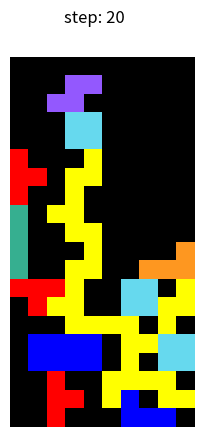

Write Python code to recreate this figure.
import numpy as np
import matplotlib.pyplot as plt


class Tetris:
    colors: np.ndarray = np.array([
        [0, 0, 0],
        [255, 255, 0],
        [147, 88, 254],
        [54, 175, 144],
        [255, 0, 0],
        [102, 217, 238],
        [254, 151, 32],
        [0, 0, 255]
    ], dtype=np.uint8)

    pieces: np.ndarray = np.array([
        [[0, 0],   [0, 0], [0, 0],  [0, 0]],  # None
        [[0, -1],  [0, 0], [-1, 0], [-1, 1]],  # S
        [[0, -1],  [0, 0], [1, 0],  [1, 1]],  # Z
        [[0, -1],  [0, 0], [0, 1],  [0, 2]],  # I
        [[-1, 0],  [0, 0], [1, 0],  [0, 1]],  # T
        [[1, 0],   [0, 0], [0, 1],  [1, 1]],  # O
        [[-1, -1], [0, 0], [0, -1], [0, 1]],  # J
        [[1, -1],  [0, 0], [0, -1], [0, 1]]],  # L
    )

    def __init__(self, num_rows: int = 20, num_cols: int = 10, block_size: int = 20) -> None:
        self.num_rows: int = num_rows
        self.num_cols: int = num_cols
        self.block_size: int = block_size

        self.board: np.ndarray = np.empty((self.num_rows, self.num_cols), dtype=np.uint8)
        self.score: float = 0.0
        self.cleared_lines: int = 0
        self.shape: int = 0
        self.piece: np.ndarray = np.empty_like(self.pieces[0])
        self.position: dict = {"x": 0, "y": 0}
        self.gameover: bool = False

        self.last_value: float = 0.0

    def reset(self) -> np.ndarray:
        self.board.fill(0)
        self.score = 0.0
        self.cleared_lines = 0
        self.new_piece()
        self.gameover = False
        self.last_value = 0.0
        return (self.board > 0).astype(float)

    def rotate(self, piece: np.ndarray) -> None:
        rotation_270 = np.array([[0, -1], [1, 0]])
        np.dot(piece, rotation_270, out=piece)

    # def get_state_properties(self, board):
    #     lines_cleared, board = self.clear_lines(board)
    #     holes = self.get_holes(board)
    #     bumpiness, height = self.get_bumpiness_and_height(board)

    #     return [lines_cleared, holes, bumpiness, height]

    # def get_holes(self, board):
    #     num_holes = 0
    #     for col in zip(*board):
    #         row = 0
    #         while row < self.height and col[row] == 0:
    #             row += 1
    #         num_holes += len([x for x in col[row + 1:] if x == 0])
    #     return num_holes

    # def get_bumpiness_and_height(self, board):
    #     board = np.array(board)
    #     mask = board != 0
    #     invert_heights = np.where(
    #         mask.any(axis=0), np.argmax(mask, axis=0), self.height)
    #     heights = self.height - invert_heights
    #     total_height = np.sum(heights)
    #     currs = heights[:-1]
    #     nexts = heights[1:]
    #     diffs = np.abs(currs - nexts)
    #     total_bumpiness = np.sum(diffs)
    #     return total_bumpiness, total_height

    def get_num_holes(self) -> int:
        exists_piece = self.board != 0
        top_indicies = np.where(
            np.any(exists_piece, axis=0), np.argmax(exists_piece, axis=0), self.num_rows)
        row_indicies = np.repeat(
            np.arange(self.board.shape[0])[:, np.newaxis],
            self.board.shape[1],
            axis=1)
        below_top = row_indicies > top_indicies

        num_holes = np.sum(np.logical_and(np.logical_not(exists_piece), below_top))
        return num_holes

    def get_max_height(self) -> int:
        exists_piece = self.board != 0
        invert_heights = np.where(
            np.any(exists_piece, axis=0), np.argmax(exists_piece, axis=0), self.num_rows)
        heights = self.num_rows - invert_heights
        max_height = np.max(heights)
        return max_height

    def get_total_bumpiness(self) -> int:
        exists_piece = self.board != 0
        invert_heights = np.where(
            np.any(exists_piece, axis=0), np.argmax(exists_piece, axis=0), self.num_rows)
        heights = self.num_rows - invert_heights
        diffs = np.abs(heights[:-1] - heights[1:])
        total_bumpiness = np.sum(diffs)
        return total_bumpiness

    def get_next_states(self) -> dict:
        states = {}
        piece = self.piece.copy()
        position = {"x": 0, "y": 0}
        assert self.shape != 0
        if self.shape == 5:
            num_rotations = 1
        elif self.shape in [1, 2, 3]:
            num_rotations = 2
        else:
            num_rotations = 4

        for num_rotation in range(num_rotations):
            for x in range(-piece[:, 0].min(), self.num_cols - piece[:, 0].max()):
                position["x"] = x
                position["y"] = -piece[:, 1].min()
                if self.check_collision(piece, position):
                    continue

                while not self.check_collision(piece, position):
                    position["y"] += 1
                position["y"] -= 1

                board = self.board.copy()
                self.store(piece, self.shape, position, board)
                states[(x, num_rotation)] = (board > 0).astype(float)
            self.rotate(piece)
        return states

    # def get_current_board_state(self):
    #     board = [x[:] for x in self.board]
    #     for y in range(self.piece.shape[0]):
    #         for x in range(len(self.piece[y])):
    #             board[y + self.position["y"]][x +
    #                                           self.position["x"]] = self.piece[y][x]
    #     return board

    def new_piece(self) -> bool:
        self.shape = np.random.randint(0, 7) + 1
        np.copyto(self.piece, self.pieces[self.shape])
        self.position["x"] = self.num_cols // 2 - 1
        self.position["y"] = -self.piece[:, 1].min()

        self.gameover = self.check_collision(self.piece, self.position)

        return self.gameover

    def check_collision(self, piece: np.ndarray, position: dict) -> bool:
        next_xs = position['x'] + piece[:, 0]
        next_ys = position['y'] + piece[:, 1]
        return np.any(next_xs < 0) or np.any(self.num_cols <= next_xs) or \
            np.any(next_ys < 0) or np.any(self.num_rows <= next_ys) or \
            np.any(self.board[next_ys, next_xs]) != 0

    def store(self, piece: np.ndarray, shape: int, position: dict, board: np.ndarray) -> None:
        xs = position["x"] + piece[:, 0]
        ys = position["y"] + piece[:, 1]
        board[ys, xs] = shape

    def clear_lines(self, board: np.ndarray) -> int:
        num_cleared_lines = 0
        for y in range(self.num_rows):
            if all(board[y] != 0):
                for i in range(y, 0, -1):
                    np.copyto(board[i], board[i - 1])
                num_cleared_lines = num_cleared_lines + 1
        return num_cleared_lines

    def step(self, action: tuple) -> tuple:
        x, num_rotations = action
        for _ in range(num_rotations):
            self.rotate(self.piece)
        self.position["x"] = x
        self.position["y"] = -self.piece[:, 1].min()

        while not self.check_collision(self.piece, self.position):
            self.position["y"] += 1
        self.position["y"] -= 1

        self.store(self.piece, self.shape, self.position, self.board)

        num_cleared_lines = self.clear_lines(self.board)

        # current_value = - 0.5 * self.get_max_height() \
            # - 0.1 * self.get_num_holes() \
            # - 0.25 * self.get_total_bumpiness()
        # reward = current_value - self.last_value + num_cleared_lines ** 2 + 1
        reward = num_cleared_lines + 1
        # self.last_value = current_value

        self.score += reward
        self.cleared_lines += num_cleared_lines
        gameover = self.new_piece()
        if gameover:
            reward -= 2
        return reward, gameover

    def render(self) -> np.ndarray:
        board = self.board.copy()
        if not self.gameover:
            self.store(self.piece, self.shape, self.position, board)
        return self.colors[board]


if __name__ == "__main__":
    env = Tetris()
    env.reset()

    fig = plt.figure()
    img = plt.imshow(env.render())
    fig.suptitle('step: 0')
    step = 0
    while True:
        next_steps = env.get_next_states()
        next_actions, next_states = zip(*next_steps.items())
        for key in next_steps.keys():
            print(key)
            print(next_steps[key])
        # print(next_steps)
        action = next_actions[np.random.randint(len(next_actions))]
        reward, done = env.step(action)
        print(f"reward {reward}")

        img.set_data(env.render())
        fig.suptitle('step: {}'.format(step + 1))
        step = step + 1
        plt.axis('off')
        plt.pause(0.5)

        if done:
            break
    plt.show()
